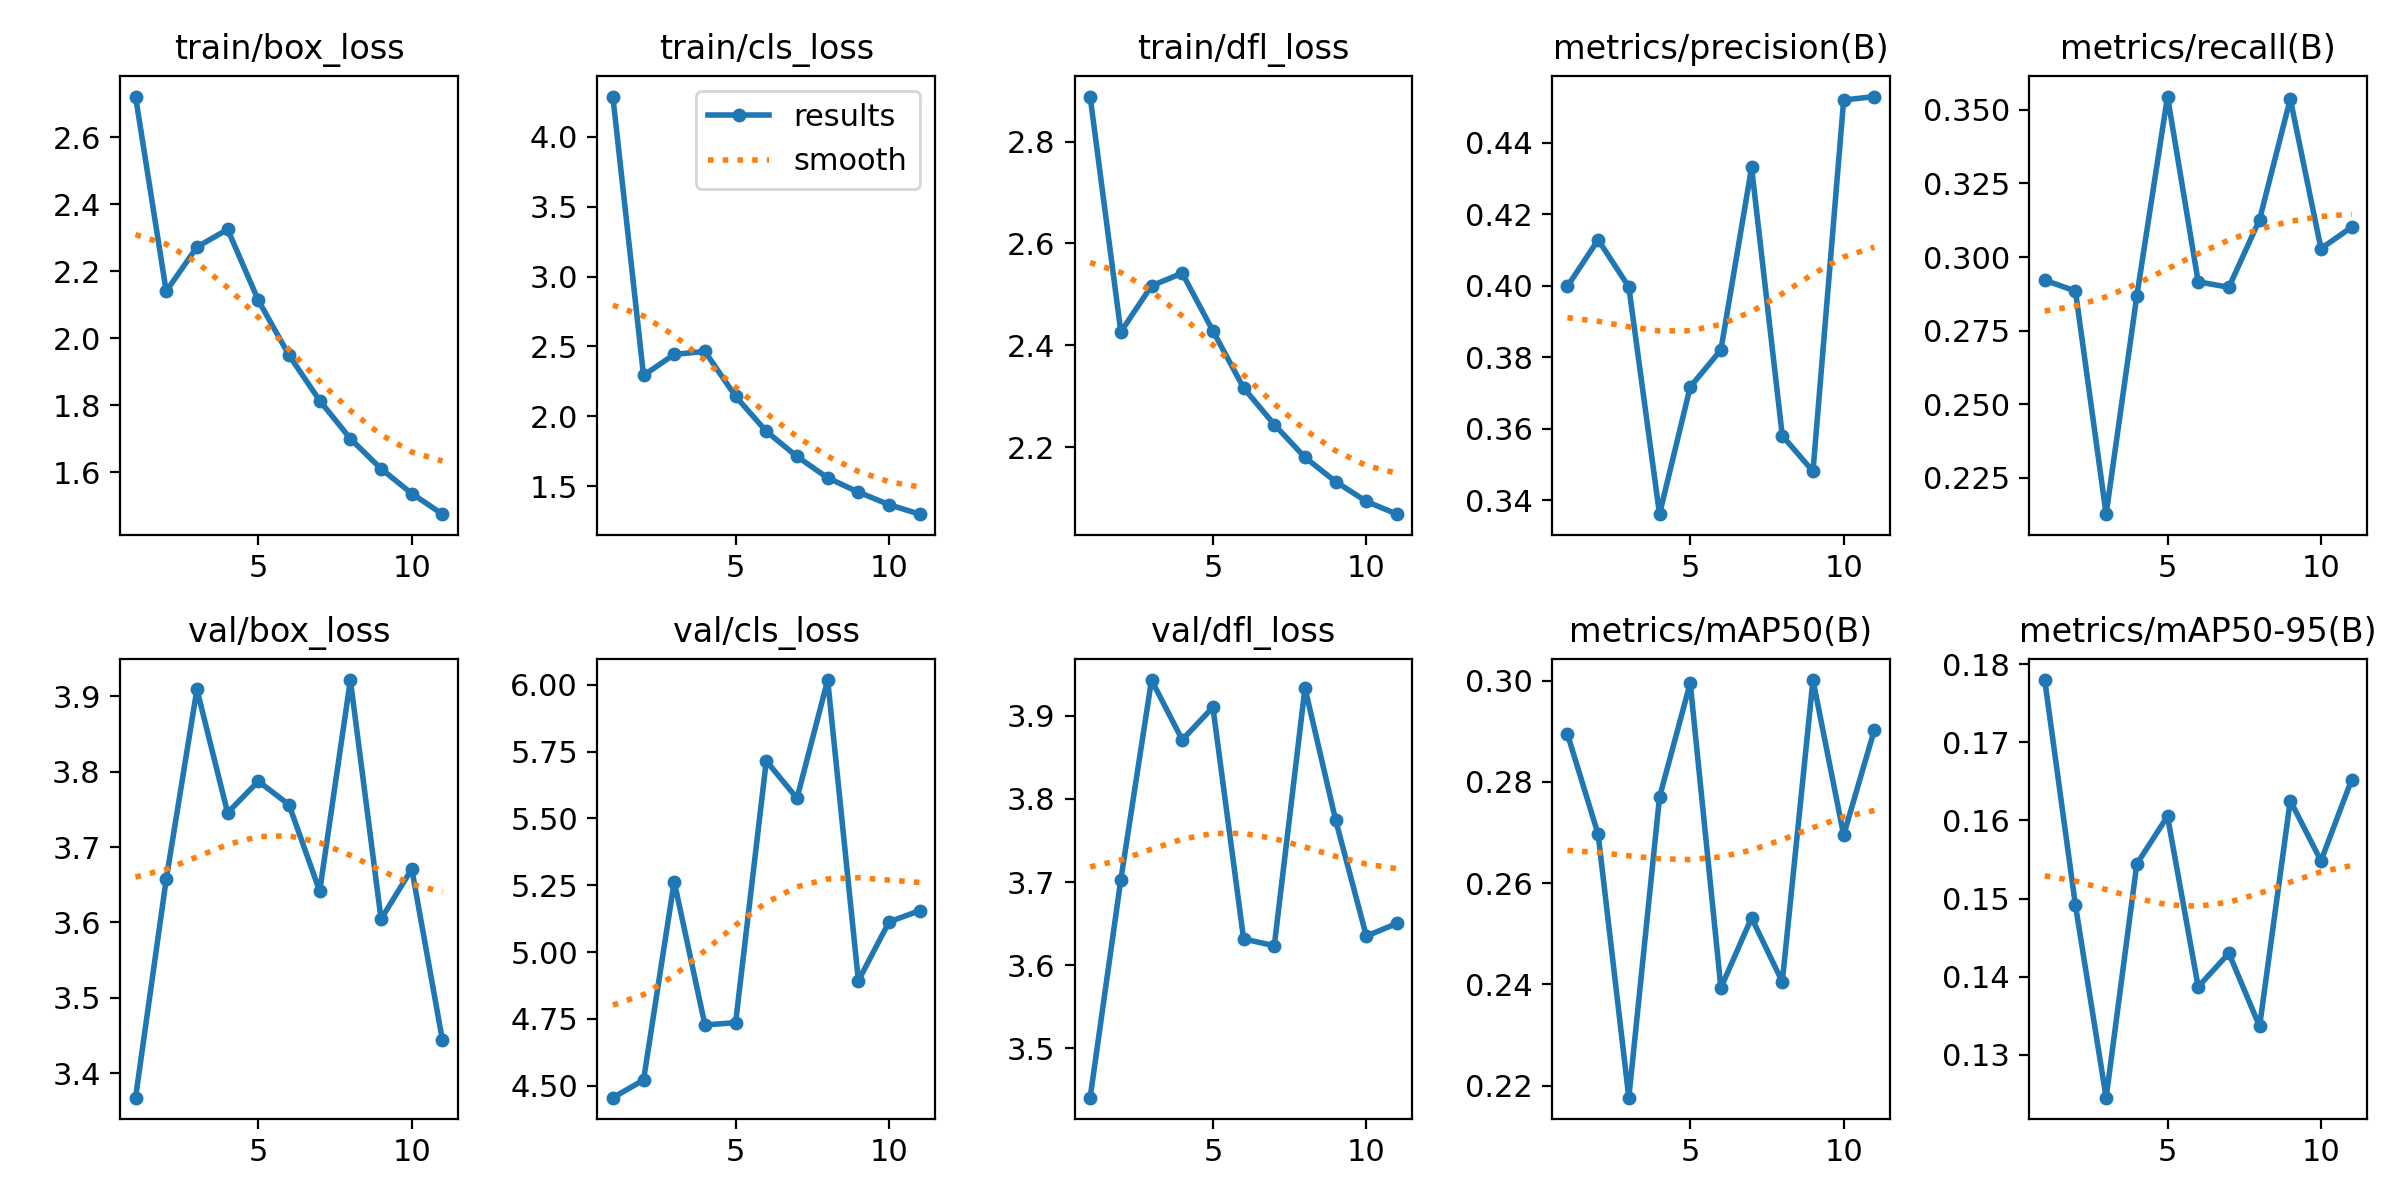

Data behind this chart, as committed beside it:
epoch, train/box_loss, train/cls_loss, train/dfl_loss, metrics/precision(B), metrics/recall(B), metrics/mAP50(B), metrics/mAP50-95(B), val/box_loss, val/cls_loss, val/dfl_loss, lr/pg0, lr/pg1, lr/pg2
1, 2.722, 4.288, 2.888, 0.3998, 0.2922, 0.2894, 0.178, 3.368, 4.455, 3.441, 0.003332, 0.003332, 0.003332
2, 2.14, 2.292, 2.426, 0.4128, 0.2885, 0.2696, 0.1492, 3.657, 4.521, 3.703, 0.006599, 0.006599, 0.006599
3, 2.272, 2.443, 2.517, 0.3997, 0.2127, 0.2176, 0.1245, 3.909, 5.264, 3.943, 0.0098, 0.0098, 0.0098
4, 2.325, 2.464, 2.542, 0.3362, 0.2868, 0.2769, 0.1544, 3.745, 4.727, 3.871, 0.009703, 0.009703, 0.009703
5, 2.113, 2.142, 2.428, 0.3717, 0.3545, 0.2995, 0.1605, 3.787, 4.736, 3.91, 0.009703, 0.009703, 0.009703
6, 1.949, 1.892, 2.317, 0.3821, 0.2916, 0.2393, 0.1387, 3.756, 5.715, 3.632, 0.009604, 0.009604, 0.009604
7, 1.814, 1.712, 2.245, 0.433, 0.2898, 0.2531, 0.143, 3.642, 5.575, 3.623, 0.009505, 0.009505, 0.009505
8, 1.7, 1.559, 2.18, 0.3581, 0.3127, 0.2405, 0.1336, 3.921, 6.018, 3.933, 0.009406, 0.009406, 0.009406
9, 1.61, 1.457, 2.133, 0.3481, 0.3538, 0.3001, 0.1626, 3.604, 4.893, 3.774, 0.009307, 0.009307, 0.009307
10, 1.536, 1.367, 2.094, 0.4519, 0.3029, 0.2695, 0.1548, 3.671, 5.113, 3.635, 0.009208, 0.009208, 0.009208
11, 1.475, 1.299, 2.069, 0.4528, 0.3102, 0.2903, 0.1652, 3.443, 5.155, 3.65, 0.009109, 0.009109, 0.009109
